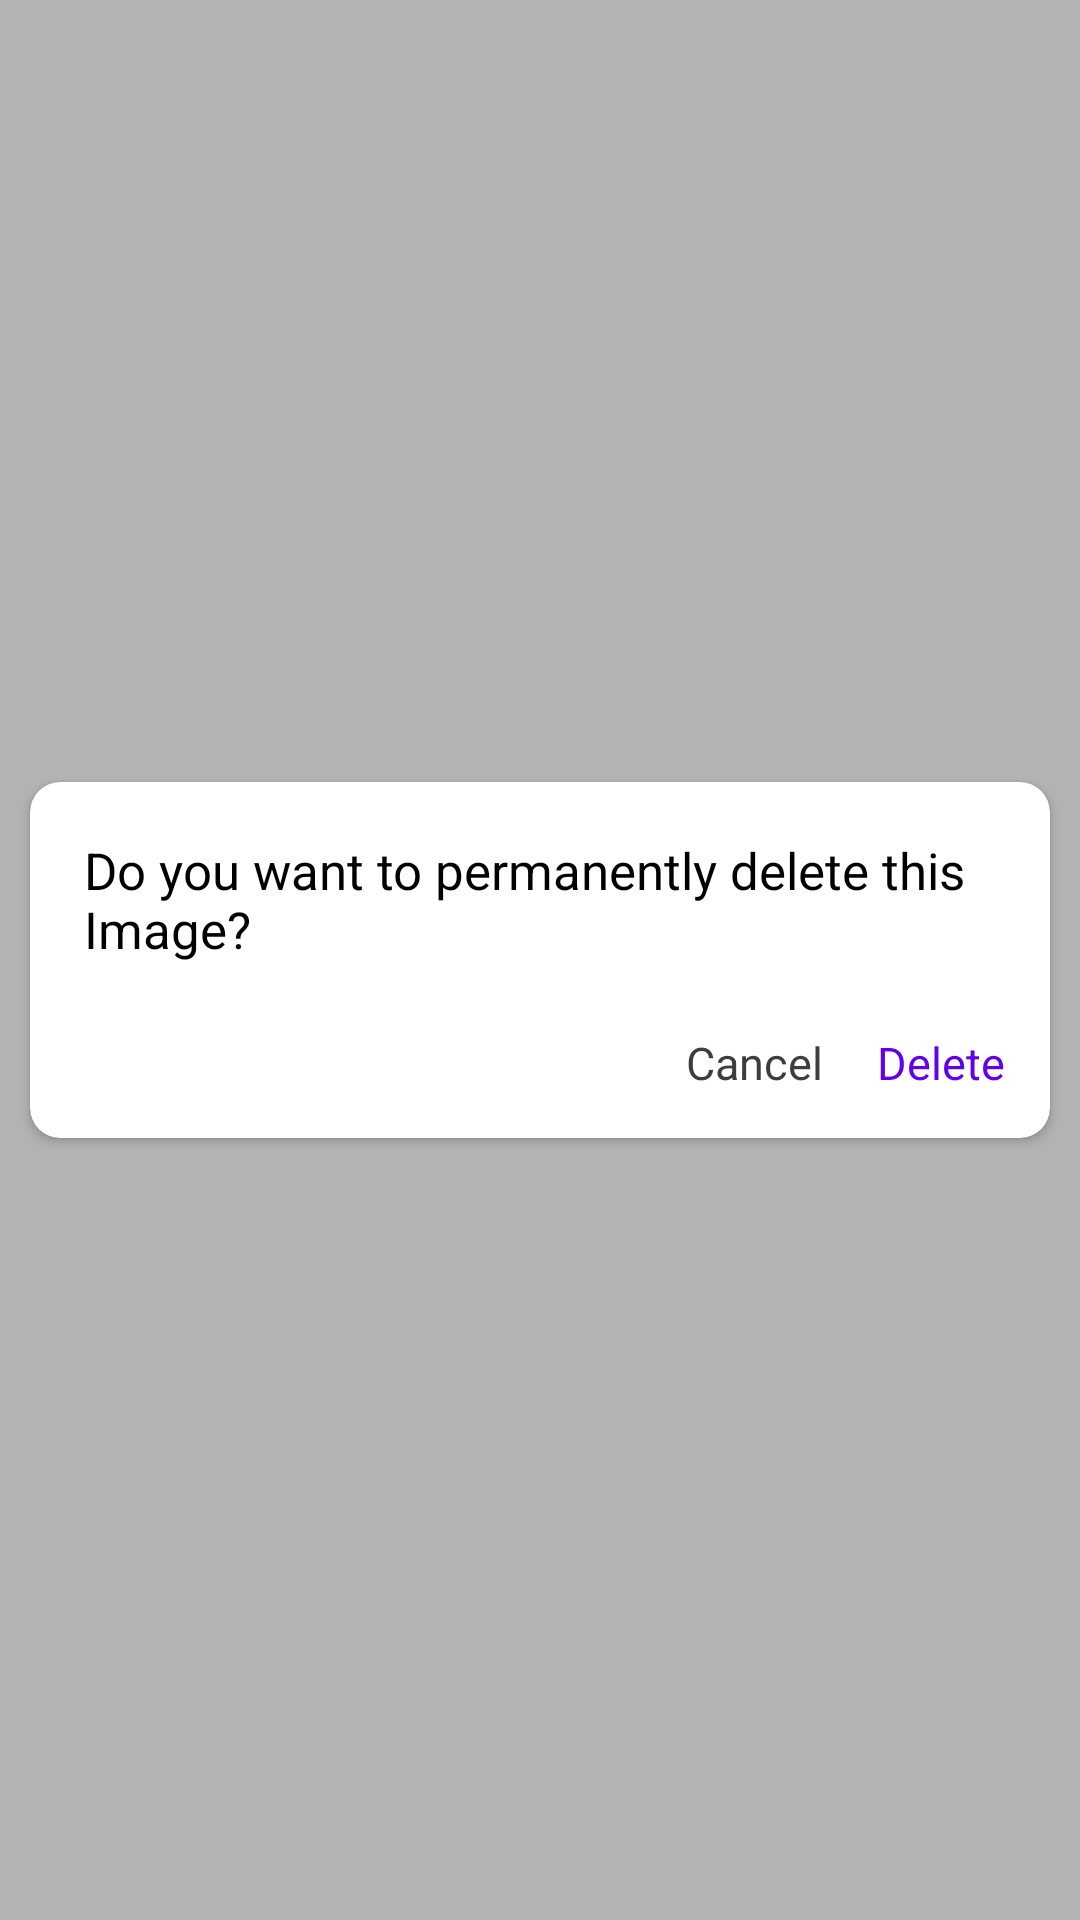

Layout XML and referenced resources for this Android screen:
<!-- AndroidManifest.xml: application theme Theme.NewGallery.NoActionBar -->
<!-- res/layout/delete_dialog.xml -->
<?xml version="1.0" encoding="utf-8"?>
<layout xmlns:app="http://schemas.android.com/apk/res-auto">
<androidx.constraintlayout.widget.ConstraintLayout xmlns:android="http://schemas.android.com/apk/res/android"
    android:layout_width="match_parent"
    android:layout_height="match_parent">
    <LinearLayout
        android:layout_width="match_parent"
        android:layout_height="match_parent"
        android:gravity="center"
        android:background="#4C000000">
        <androidx.cardview.widget.CardView
            android:layout_width="match_parent"
            android:layout_height="wrap_content"
            android:layout_gravity="center"
            app:cardCornerRadius="@dimen/_10sdp"
            android:layout_marginHorizontal="@dimen/_10sdp"
            app:cardBackgroundColor="@color/white">
        <LinearLayout
            android:layout_width="fill_parent"
            android:layout_height="wrap_content"
            android:orientation="vertical"
            android:padding="@dimen/_10sdp">

            <TextView
                android:id="@+id/tvTitleDel"
                android:layout_width="wrap_content"
                android:layout_height="wrap_content"
                android:layout_marginLeft="8.0dip"
                android:layout_marginTop="8.0dip"
                android:layout_marginBottom="10.0dip"
                android:text="Do you want to permanently delete this Image?"
                android:textColor="@color/black"
                android:textSize="17dp" />

            <LinearLayout
                android:layout_width="wrap_content"
                android:layout_height="fill_parent"
                android:layout_gravity="center|right"
                android:orientation="horizontal">

                <TextView
                    android:id="@+id/delete_no"
                    android:layout_width="wrap_content"
                    android:layout_height="wrap_content"
                    android:layout_marginLeft="8.0dip"
                    android:layout_marginTop="8.0dip"
                    android:gravity="center"
                    android:padding="5.0dip"
                    android:text="Cancel"
                    android:textColor="#ff3d3d3f"
                    android:textSize="15.0sp" />

                <TextView
                    android:id="@+id/delete_yes"
                    android:layout_width="wrap_content"
                    android:layout_height="wrap_content"
                    android:layout_marginLeft="8.0dip"
                    android:layout_marginTop="8.0dip"
                    android:gravity="center"
                    android:padding="5.0dip"
                    android:text="Delete"
                    android:textColor="@color/purple_500"
                    android:textSize="15.0sp" />
            </LinearLayout>
        </LinearLayout>
        </androidx.cardview.widget.CardView>
    </LinearLayout>

</androidx.constraintlayout.widget.ConstraintLayout>
</layout>
<!-- resources referenced by this layout -->
<resources>
  <color name="black">#FF000000</color>
  <color name="purple_500">#FF6200EE</color>
  <color name="white">#FFFFFFFF</color>
  <dimen name="_10sdp">10.00dp</dimen>
  <style name="Theme.NewGallery.NoActionBar">
          <item name="windowActionBar">false</item>
          <item name="windowNoTitle">true</item>
  
          <item name="colorPrimary">@color/purple_500</item>
          <item name="colorPrimaryVariant">@color/purple_700</item>
          <item name="colorOnPrimary">@color/white</item>
          
          <item name="colorSecondary">@color/teal_200</item>
          <item name="colorSecondaryVariant">@color/teal_700</item>
          <item name="colorOnSecondary">@color/black</item>
          
          <item name="android:statusBarColor" tools:targetApi="l">?attr/colorPrimaryVariant</item>
  
      </style>
  <color name="purple_700">#FF3700B3</color>
  <color name="teal_200">#FF03DAC5</color>
  <color name="teal_700">#FF018786</color>
</resources>
